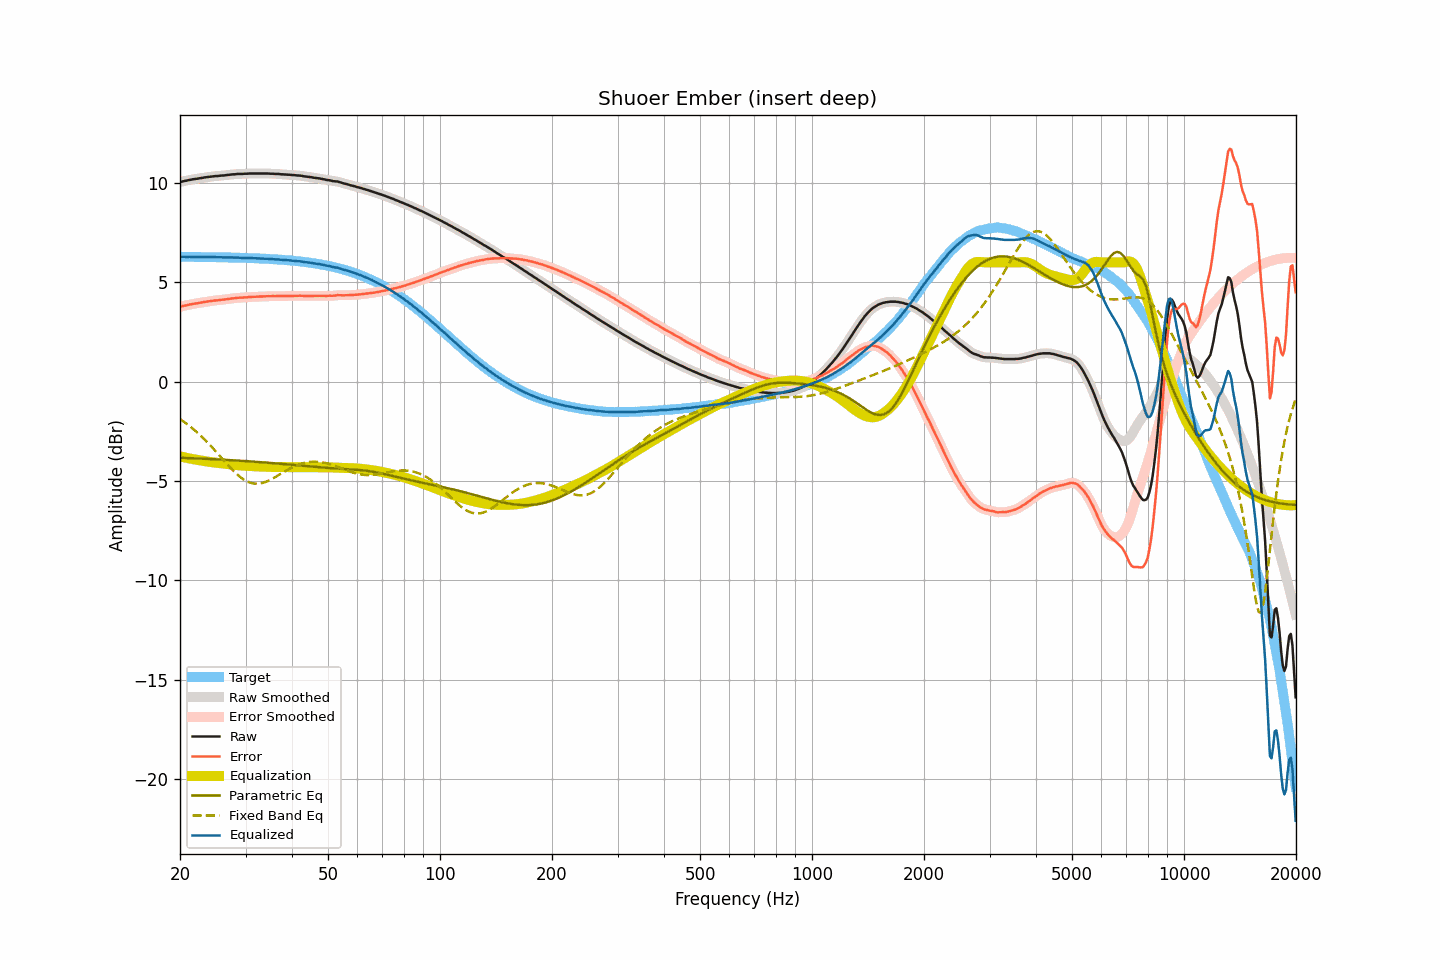

Source data for this figure (header and first rows):
frequency, raw, smoothed, error, error_smoothed, equalization, parametric_eq, fixed_band_eq, equalized_raw, equalized_smoothed, target
20.00, 10.04, 10.04, 3.76, 3.76, -3.76, -3.84, -1.89, 6.28, 6.28, 6.28
20.20, 10.06, 10.06, 3.78, 3.78, -3.78, -3.84, -1.95, 6.28, 6.28, 6.28
20.40, 10.08, 10.08, 3.80, 3.80, -3.80, -3.84, -2.00, 6.28, 6.28, 6.28
20.61, 10.10, 10.10, 3.82, 3.82, -3.82, -3.85, -2.06, 6.28, 6.28, 6.28
20.81, 10.11, 10.11, 3.84, 3.84, -3.84, -3.85, -2.12, 6.27, 6.28, 6.28
21.02, 10.13, 10.13, 3.86, 3.86, -3.86, -3.85, -2.18, 6.27, 6.27, 6.27
21.23, 10.15, 10.15, 3.88, 3.87, -3.87, -3.85, -2.24, 6.28, 6.27, 6.27
21.44, 10.16, 10.16, 3.89, 3.89, -3.89, -3.86, -2.31, 6.27, 6.28, 6.27
21.66, 10.18, 10.18, 3.91, 3.91, -3.90, -3.86, -2.37, 6.28, 6.27, 6.27
21.87, 10.19, 10.19, 3.92, 3.92, -3.92, -3.86, -2.44, 6.27, 6.27, 6.27
22.09, 10.20, 10.20, 3.93, 3.93, -3.93, -3.87, -2.51, 6.27, 6.27, 6.27
22.31, 10.21, 10.21, 3.94, 3.94, -3.95, -3.87, -2.58, 6.26, 6.27, 6.27
22.54, 10.23, 10.23, 3.96, 3.96, -3.96, -3.87, -2.66, 6.27, 6.27, 6.27
22.76, 10.24, 10.24, 3.97, 3.97, -3.97, -3.88, -2.73, 6.27, 6.27, 6.27
22.99, 10.25, 10.25, 3.98, 3.99, -3.99, -3.88, -2.81, 6.26, 6.27, 6.27
23.22, 10.27, 10.27, 4.00, 4.00, -4.00, -3.89, -2.89, 6.27, 6.27, 6.27
23.45, 10.28, 10.28, 4.02, 4.02, -4.01, -3.89, -2.97, 6.27, 6.27, 6.27
23.69, 10.29, 10.29, 4.03, 4.03, -4.03, -3.89, -3.06, 6.26, 6.27, 6.26
23.92, 10.30, 10.30, 4.04, 4.04, -4.04, -3.90, -3.14, 6.26, 6.26, 6.26
24.16, 10.31, 10.31, 4.05, 4.05, -4.05, -3.90, -3.23, 6.26, 6.26, 6.26
24.40, 10.32, 10.32, 4.06, 4.06, -4.06, -3.90, -3.31, 6.26, 6.26, 6.26
24.65, 10.33, 10.33, 4.07, 4.07, -4.07, -3.91, -3.40, 6.26, 6.26, 6.26
24.89, 10.34, 10.34, 4.08, 4.08, -4.08, -3.91, -3.49, 6.26, 6.26, 6.26
25.14, 10.34, 10.34, 4.08, 4.09, -4.09, -3.92, -3.58, 6.25, 6.26, 6.26
25.39, 10.35, 10.35, 4.10, 4.10, -4.10, -3.92, -3.67, 6.25, 6.26, 6.26
25.65, 10.36, 10.36, 4.11, 4.11, -4.11, -3.93, -3.77, 6.26, 6.25, 6.25
25.91, 10.37, 10.37, 4.12, 4.12, -4.11, -3.93, -3.86, 6.26, 6.25, 6.25
26.16, 10.37, 10.37, 4.12, 4.12, -4.12, -3.93, -3.95, 6.25, 6.25, 6.25
26.43, 10.38, 10.38, 4.13, 4.13, -4.13, -3.94, -4.04, 6.25, 6.25, 6.25
26.69, 10.39, 10.39, 4.14, 4.14, -4.14, -3.94, -4.13, 6.25, 6.24, 6.25
26.96, 10.40, 10.40, 4.15, 4.15, -4.16, -3.95, -4.22, 6.24, 6.24, 6.25
27.23, 10.41, 10.41, 4.17, 4.17, -4.17, -3.95, -4.31, 6.24, 6.25, 6.24
27.50, 10.42, 10.42, 4.18, 4.18, -4.18, -3.96, -4.39, 6.24, 6.24, 6.24
27.77, 10.43, 10.43, 4.19, 4.19, -4.19, -3.96, -4.48, 6.24, 6.24, 6.24
28.05, 10.43, 10.44, 4.19, 4.20, -4.20, -3.97, -4.56, 6.23, 6.24, 6.24
28.33, 10.44, 10.44, 4.20, 4.21, -4.20, -3.97, -4.63, 6.24, 6.24, 6.24
28.62, 10.45, 10.45, 4.22, 4.21, -4.21, -3.98, -4.71, 6.24, 6.24, 6.23
28.90, 10.45, 10.45, 4.22, 4.22, -4.22, -3.98, -4.77, 6.23, 6.23, 6.23
29.19, 10.45, 10.45, 4.22, 4.22, -4.22, -3.99, -4.84, 6.23, 6.23, 6.23
29.48, 10.45, 10.45, 4.22, 4.23, -4.23, -3.99, -4.90, 6.22, 6.22, 6.23
29.78, 10.46, 10.46, 4.24, 4.23, -4.24, -4.00, -4.95, 6.23, 6.22, 6.22
30.08, 10.46, 10.46, 4.24, 4.24, -4.24, -4.00, -5.00, 6.22, 6.22, 6.22
30.38, 10.46, 10.46, 4.24, 4.25, -4.25, -4.01, -5.04, 6.22, 6.22, 6.22
30.68, 10.47, 10.47, 4.25, 4.25, -4.25, -4.02, -5.07, 6.22, 6.22, 6.22
30.99, 10.47, 10.47, 4.26, 4.26, -4.26, -4.02, -5.10, 6.22, 6.21, 6.21
31.30, 10.47, 10.47, 4.26, 4.26, -4.26, -4.03, -5.12, 6.21, 6.21, 6.21
31.61, 10.47, 10.47, 4.26, 4.26, -4.26, -4.03, -5.13, 6.21, 6.21, 6.21
31.93, 10.47, 10.47, 4.27, 4.27, -4.27, -4.04, -5.14, 6.20, 6.20, 6.20
32.24, 10.47, 10.47, 4.27, 4.27, -4.27, -4.04, -5.14, 6.20, 6.20, 6.20
32.57, 10.47, 10.47, 4.27, 4.27, -4.27, -4.05, -5.14, 6.20, 6.20, 6.20
32.89, 10.47, 10.47, 4.28, 4.28, -4.28, -4.06, -5.13, 6.19, 6.19, 6.19
33.22, 10.47, 10.47, 4.28, 4.28, -4.28, -4.06, -5.11, 6.19, 6.19, 6.19
33.55, 10.47, 10.47, 4.29, 4.29, -4.29, -4.07, -5.09, 6.19, 6.19, 6.19
33.89, 10.47, 10.47, 4.29, 4.29, -4.29, -4.08, -5.06, 6.18, 6.18, 6.18
34.23, 10.47, 10.47, 4.29, 4.29, -4.29, -4.08, -5.03, 6.18, 6.18, 6.18
34.57, 10.47, 10.47, 4.30, 4.29, -4.29, -4.09, -4.99, 6.18, 6.17, 6.17
34.92, 10.46, 10.47, 4.29, 4.30, -4.30, -4.09, -4.95, 6.16, 6.17, 6.17
35.27, 10.46, 10.46, 4.30, 4.30, -4.30, -4.10, -4.91, 6.16, 6.16, 6.16
35.62, 10.46, 10.46, 4.30, 4.30, -4.30, -4.11, -4.87, 6.16, 6.16, 6.16
35.97, 10.45, 10.45, 4.30, 4.30, -4.30, -4.11, -4.82, 6.15, 6.15, 6.15
... 635 more rows
